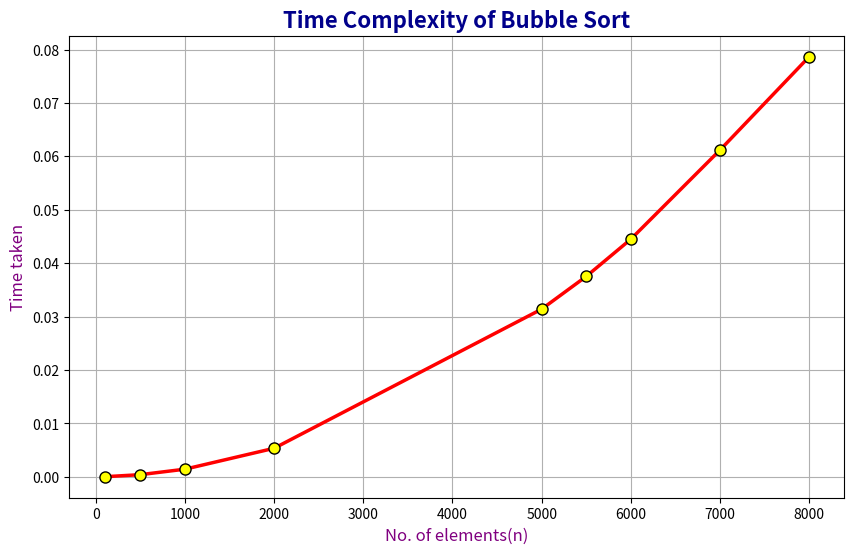

Write the Python code that produced this figure.
import matplotlib.pyplot as plt

x = [100,500,1000,2000,5000,5500,6000,7000,8000]
y = [0.000027,0.000412,0.001438,0.005350,0.031398,0.037523,0.044491,0.061179,0.078649]

plt.figure(figsize=(10, 6)) 

plt.plot(
    x, y,
    color='red',          
    linestyle='-',        
    linewidth=2.5,        
    marker='o',           
    markersize=8,         
    markerfacecolor='yellow', 
    markeredgecolor='black',   
)

plt.title("Time Complexity of Bubble Sort", fontsize=16, fontweight='bold', color='darkblue')
plt.xlabel("No. of elements(n)", fontsize=12, color='purple')
plt.ylabel("Time taken", fontsize=12, color='purple')

plt.grid(True)
plt.show()
